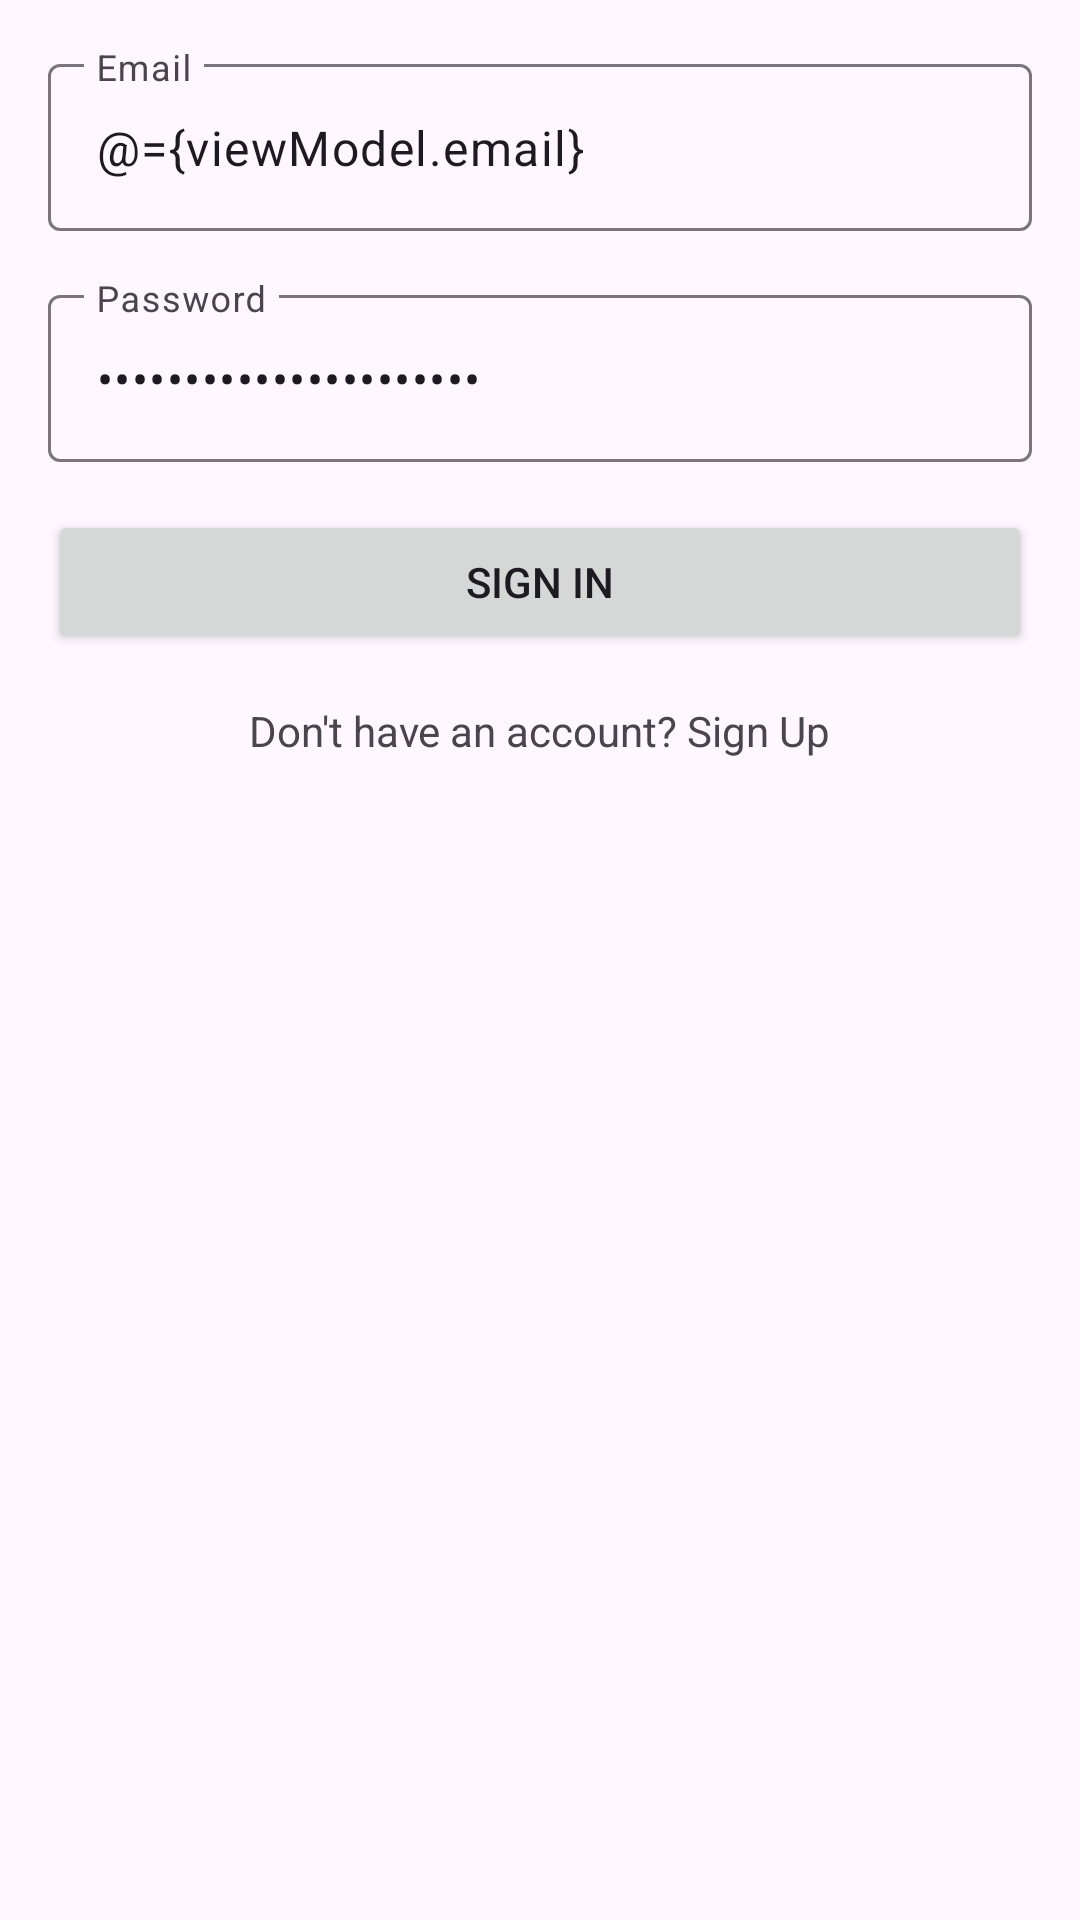

The Android layout XML behind this screen, and the referenced resources:
<!-- AndroidManifest.xml: application theme Theme.Macy -->
<!-- res/layout/fragment_sign_in.xml -->
<?xml version="1.0" encoding="utf-8"?>
<layout xmlns:android="http://schemas.android.com/apk/res/android"
    xmlns:app="http://schemas.android.com/apk/res-auto">

    <data>
        <variable name="viewModel" type="com.macy.app.ui.auth.AuthViewModel" />
    </data>

    <androidx.constraintlayout.widget.ConstraintLayout
        android:layout_width="match_parent"
        android:layout_height="match_parent">

        
        <com.google.android.material.textfield.TextInputLayout
            android:id="@+id/etEmail"
            android:layout_width="match_parent"
            android:layout_height="wrap_content"
            app:layout_constraintTop_toTopOf="parent"
            app:layout_constraintStart_toStartOf="parent"
            app:layout_constraintEnd_toEndOf="parent"
            android:layout_margin="16dp">

            <com.google.android.material.textfield.TextInputEditText
                android:layout_width="match_parent"
                android:layout_height="wrap_content"
                android:hint="Email"
                android:inputType="textEmailAddress"
                android:text="@={viewModel.email}" />
        </com.google.android.material.textfield.TextInputLayout>

        
        <com.google.android.material.textfield.TextInputLayout
            android:id="@+id/etPassword"
            android:layout_width="match_parent"
            android:layout_height="wrap_content"
            app:layout_constraintTop_toBottomOf="@+id/etEmail"
            app:layout_constraintStart_toStartOf="parent"
            app:layout_constraintEnd_toEndOf="parent"
            android:layout_margin="16dp">

            <com.google.android.material.textfield.TextInputEditText
                android:layout_width="match_parent"
                android:layout_height="wrap_content"
                android:hint="Password"
                android:inputType="textPassword"
                android:text="@={viewModel.password}" />
        </com.google.android.material.textfield.TextInputLayout>

        
        <Button
            android:id="@+id/btnSignIn"
            android:layout_width="match_parent"
            android:layout_height="wrap_content"
            android:text="Sign In"
            android:layout_margin="16dp"
            app:layout_constraintTop_toBottomOf="@+id/etPassword"
            app:layout_constraintStart_toStartOf="parent"
            app:layout_constraintEnd_toEndOf="parent"
            android:onClick="@{() -> viewModel.signIn()}" />

        
        <TextView
            android:id="@+id/tvSignUp"
            android:layout_width="wrap_content"
            android:layout_height="wrap_content"
            android:text="Don't have an account? Sign Up"
            app:layout_constraintTop_toBottomOf="@+id/btnSignIn"
            app:layout_constraintStart_toStartOf="parent"
            app:layout_constraintEnd_toEndOf="parent"
            android:layout_marginTop="16dp" />

    </androidx.constraintlayout.widget.ConstraintLayout>
</layout>
<!-- resources referenced by this layout -->
<resources>
  <style name="Theme.Macy" parent="Base.Theme.Macy" />
  <style name="Base.Theme.Macy" parent="Theme.Material3.DayNight.NoActionBar">
          
          
      </style>
</resources>
